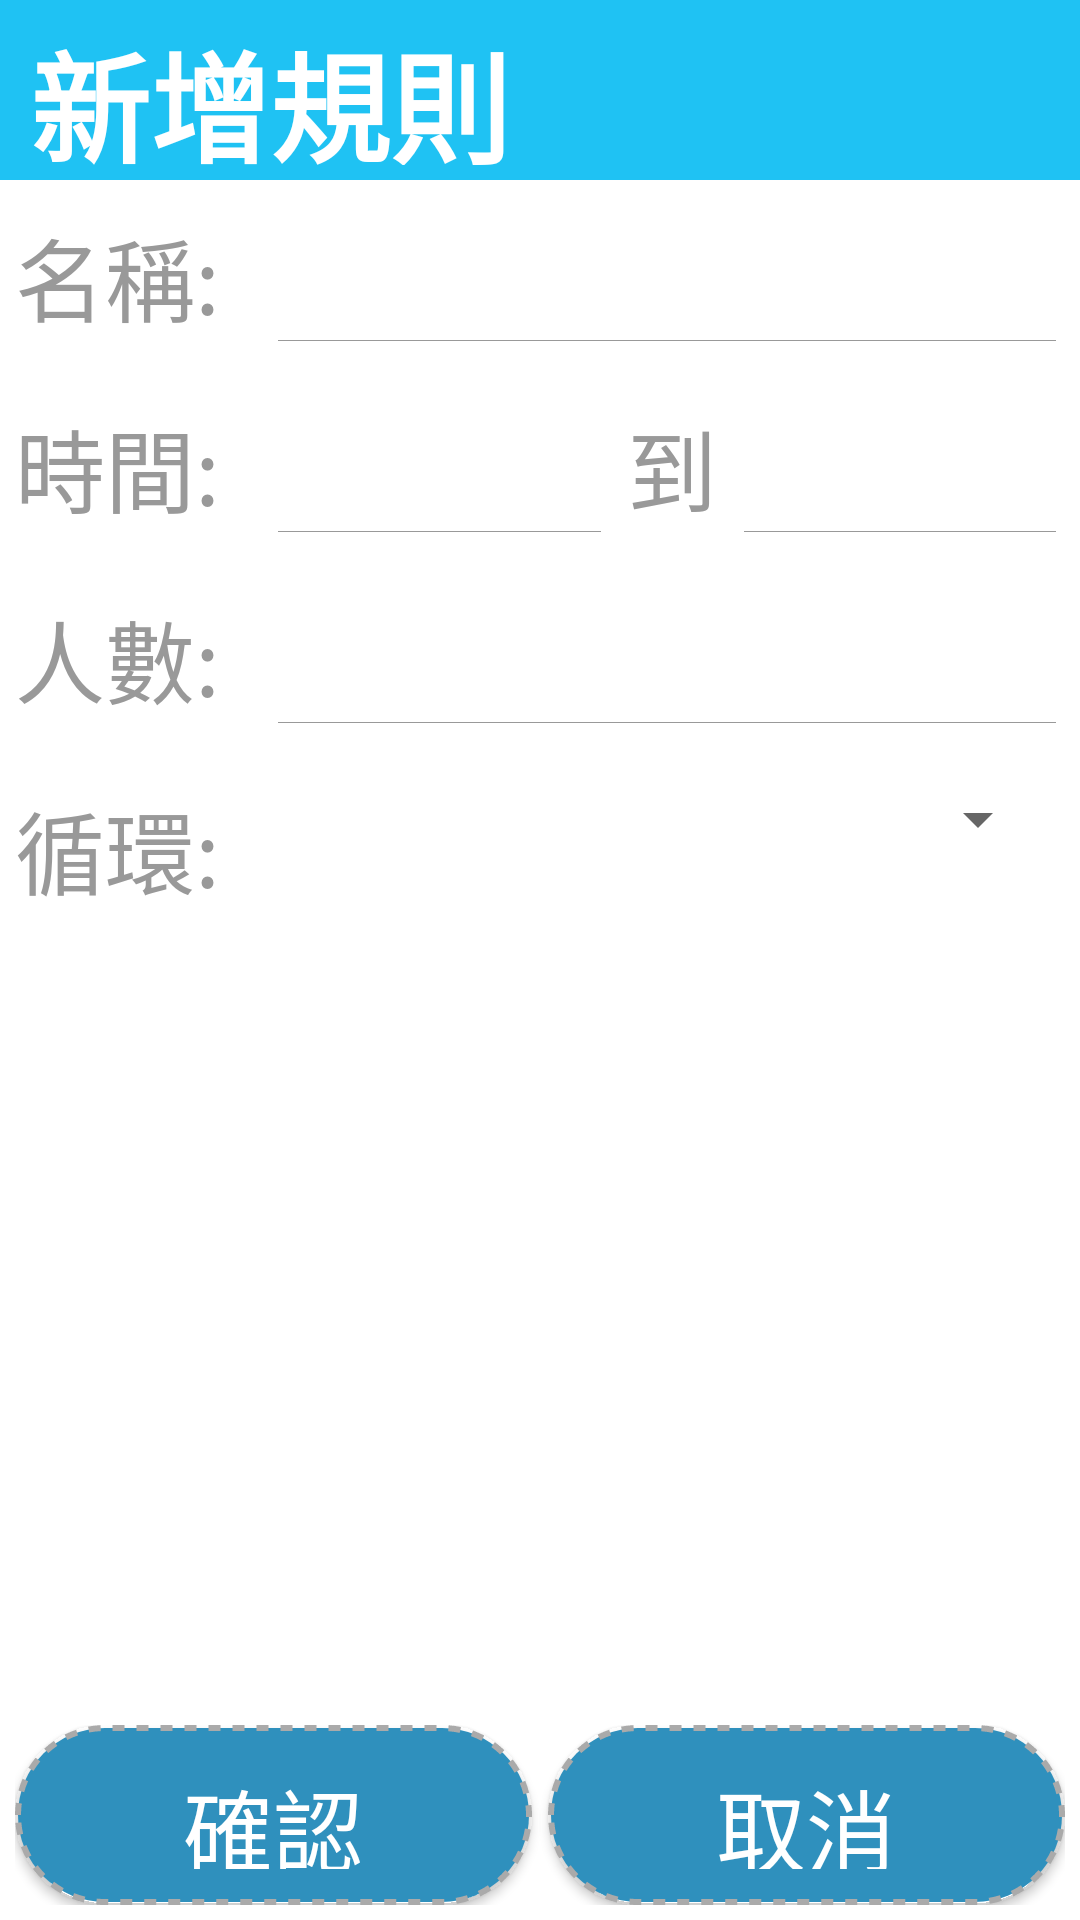

Here is an Android app screen rendered from its layout file. Give the layout XML and the strings, colors and styles it references.
<!-- AndroidManifest.xml: application theme AppBaseTheme -->
<!-- res/layout/work_add.xml -->
<?xml version="1.0" encoding="utf-8"?>
<RelativeLayout xmlns:android="http://schemas.android.com/apk/res/android"
    xmlns:tools="http://schemas.android.com/tools"
    android:layout_width="match_parent"
    android:layout_height="match_parent"
    android:background="@android:color/white" >

    <LinearLayout
        android:layout_width="fill_parent"
        android:layout_height="wrap_content"
        android:orientation="vertical" >

        <TableRow
            android:layout_width="fill_parent"
            android:layout_height="60dp"
            android:background="@color/blue" >

            <TextView
                android:layout_width="wrap_content"
                android:layout_height="50dp"
                android:layout_alignParentLeft="true"
                android:layout_marginLeft="10dp"
                android:layout_marginTop="5dp"
                android:gravity="center"
                android:text="新增規則"
                android:textColor="@android:color/white"
                android:textSize="40sp"
                android:textStyle="bold"
                tools:ignore="RtlHardcoded,HardcodedText,ObsoleteLayoutParam" />
        </TableRow>

        <TableRow
            android:layout_width="fill_parent"
            android:layout_height="wrap_content"
            android:layout_marginLeft="5dp"
            android:layout_marginRight="5dp"
            android:layout_marginTop="10dp" >

            <TextView
                android:layout_width="fill_parent"
                android:layout_height="wrap_content"
                android:layout_weight="3"
                android:text="名稱:"
                android:textColor="@color/gray_dr"
                android:textSize="30sp"
                tools:ignore="HardcodedText" />

            <EditText
                android:id="@+id/ed_workname"
                android:layout_width="fill_parent"
                android:layout_height="wrap_content"
                android:layout_marginRight="3dp"
                android:layout_weight="1"
                android:background="@color/gone"
                android:drawableBottom="@drawable/gray_baseline"
                android:gravity="center"
                android:inputType="text"
                android:maxLength="10"
                android:textColor="@android:color/black"
                android:textSize="30sp"
                tools:ignore="RtlHardcoded,LabelFor" />
        </TableRow>

        <TableRow
            android:layout_width="fill_parent"
            android:layout_height="wrap_content"
            android:layout_marginLeft="5dp"
            android:layout_marginRight="5dp"
            android:layout_marginTop="20dp" >

            <TextView
                android:layout_width="fill_parent"
                android:layout_height="wrap_content"
                android:layout_weight="3.3"
                android:text="時間:"
                android:textColor="@color/gray_dr"
                android:textSize="30sp"
                tools:ignore="HardcodedText" />

            <TextView
                android:id="@+id/tv_stime"
                android:layout_width="fill_parent"
                android:layout_height="wrap_content"
                android:layout_weight="3.05"
                android:drawableBottom="@drawable/gray_baseline"
                android:gravity="center_horizontal"
                android:textColor="@android:color/black"
                android:textSize="30sp"
                tools:ignore="HardcodedText" />

            <TextView
                android:layout_width="fill_parent"
                android:layout_height="wrap_content"
                android:layout_weight="3.8"
                android:gravity="center_horizontal"
                android:text="到"
                android:textColor="@color/gray_dr"
                android:textSize="30sp"
                tools:ignore="HardcodedText" />

            <TextView
                android:id="@+id/tv_etime"
                android:layout_width="fill_parent"
                android:layout_height="wrap_content"
                android:layout_marginRight="3dp"
                android:layout_weight="3.05"
                android:drawableBottom="@drawable/gray_baseline"
                android:gravity="center_horizontal"
                android:textColor="@android:color/black"
                android:textSize="30sp"
                tools:ignore="RtlHardcoded,HardcodedText" />
        </TableRow>

        <TableRow
            android:layout_width="fill_parent"
            android:layout_height="wrap_content"
            android:layout_marginLeft="5dp"
            android:layout_marginRight="5dp"
            android:layout_marginTop="20dp" >

            <TextView
                android:layout_width="fill_parent"
                android:layout_height="wrap_content"
                android:layout_weight="3"
                android:text="人數:"
                android:textColor="@color/gray_dr"
                android:textSize="30sp"
                tools:ignore="HardcodedText" />

            <EditText
                android:id="@+id/ed_people"
                android:layout_width="fill_parent"
                android:layout_height="wrap_content"
                android:layout_marginRight="3dp"
                android:layout_weight="1"
                android:background="@color/gone"
                android:drawableBottom="@drawable/gray_baseline"
                android:gravity="center"
                android:inputType="number"
                android:maxLength="2"
                android:textColor="@android:color/black"
                android:textSize="30sp"
                tools:ignore="RtlHardcoded,LabelFor" />
        </TableRow>

        <TableRow
            android:layout_width="fill_parent"
            android:layout_height="wrap_content"
            android:layout_marginLeft="5dp"
            android:layout_marginRight="5dp"
            android:layout_marginTop="20dp" >

            <TextView
                android:layout_width="fill_parent"
                android:layout_height="wrap_content"
                android:layout_weight="3"
                android:text="循環:"
                android:textColor="@color/gray_dr"
                android:textSize="30sp"
                tools:ignore="HardcodedText" />

            <Spinner
                android:id="@+id/sp_cycle"
                android:layout_width="fill_parent"
                android:layout_height="wrap_content"
                android:layout_marginRight="5dp"
                android:layout_weight="1"
                tools:ignore="RtlHardcoded" />
        </TableRow>
    </LinearLayout>

    <TableRow
        android:layout_width="fill_parent"
        android:layout_height="wrap_content"
        android:layout_alignParentBottom="true"
        android:padding="5dp" >

        <Button
            android:id="@+id/bt_work_enable"
            android:layout_width="fill_parent"
            android:layout_height="60dp"
            android:layout_marginRight="2.5dp"
            android:layout_weight="1"
            android:background="@drawable/item_background_rectangle"
            android:text="確認"
            android:textColor="@android:color/white"
            android:textSize="30sp"
            tools:ignore="HardcodedText,ButtonStyle,RtlHardcoded" />

        <Button
            android:id="@+id/bt_work_disable"
            android:layout_width="fill_parent"
            android:layout_height="60dp"
            android:layout_marginLeft="2.5dp"
            android:layout_weight="1"
            android:background="@drawable/item_background_rectangle"
            android:text="取消"
            android:textColor="@android:color/white"
            android:textSize="30sp"
            tools:ignore="HardcodedText,ButtonStyle,RtlHardcoded" />
    </TableRow>

</RelativeLayout>
<!-- resources referenced by this layout -->
<resources>
  <color name="blue">#1fc2f3</color>
  <color name="gone">#00000000</color>
  <color name="gray_dr">#999999</color>
  <!-- drawable gray_baseline (drawable) -->
  <?xml version="1.0" encoding="utf-8"?>
  <shape xmlns:android="http://schemas.android.com/apk/res/android"
  android:shape="rectangle" >
  
      <solid android:color="@color/gray_dr" />
  
      <size
          android:height="2dp"
          android:width="1000dp" />
  
  </shape>
  <!-- drawable item_background_rectangle (drawable) -->
  <?xml version="1.0" encoding="utf-8"?>
  <shape xmlns:android="http://schemas.android.com/apk/res/android"
      android:shape="rectangle">
      
      <solid android:color="#2F90BD" />
      
      <padding
          android:bottom="12dp"
          android:left="12dp"
          android:right="12dp"
          android:top="12dp" />
      
      <corners android:radius="200dp" />
      
      <stroke
          android:width="2dp"
          android:color="@android:color/darker_gray"
          android:dashGap="4dp"
          android:dashWidth="4dp" />
  </shape>
  <style name="AppBaseTheme" parent="Theme.AppCompat.Light.NoActionBar">
          <item name="colorControlHighlight">@color/blue</item>
          <item name="colorButtonNormal">@color/white_gone</item>
          <item name="colorPrimaryDark">@color/blue_dr</item>
      </style>
  <color name="white_gone">#a0f1f1f1</color>
  <color name="blue_dr">#1a4c6d</color>
</resources>
